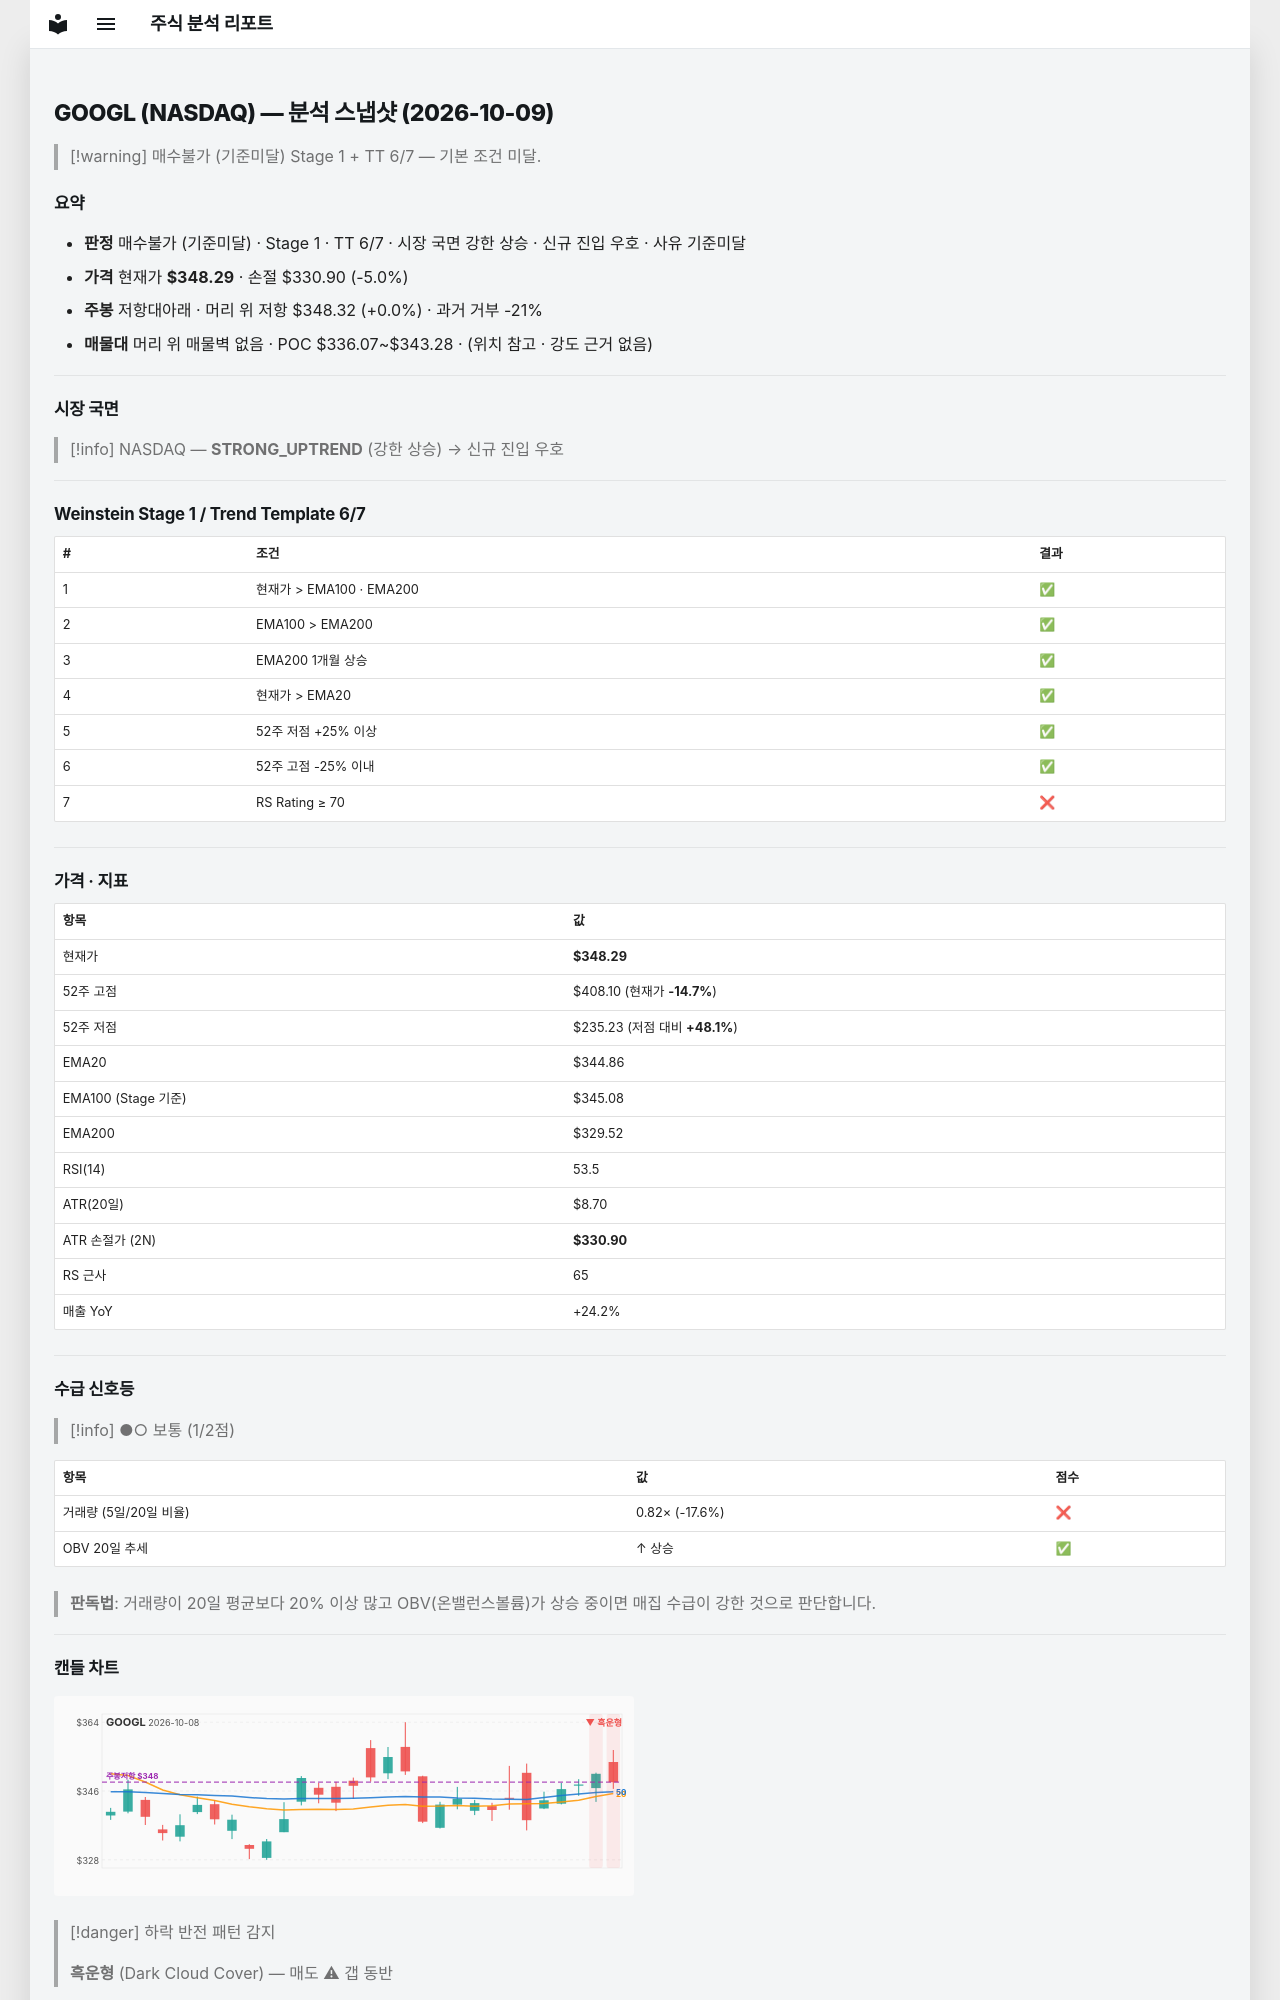

repository: soloandco/stock-reports · page: snapshots/GOOGL-2026-10-09/index.html · generator: mkdocs

---
type: analysis-snapshot
title: GOOGL 분석 스냅샷
ticker: GOOGL
market: NASDAQ
created: 2026-10-09
updated: 2026-10-09
bar-date: 2026-10-08
verdict: 매수불가
verdict-reason: 기준미달
real-rr: 0.00
sma50-gap-pct: 1.0
weekly-position: 저항대아래
weekly-overhead-price: 348.32
weekly-overhead-pct: 0.0
stage: 1
trend-template-score: 6
tt-max: 7
ma-set: ema-20-100-200
price: 348.2900085449219
stop-price: 330.8972013397212
market-regime: STRONG_UPTREND
supply-demand-score: 1/2
supply-demand-label: 보통
status: tracking
tags:
  - stock-agent
  - watchlist
  - GOOGL
  - analysis
related:
  - "[[analysis-template]]"
---

# GOOGL (NASDAQ) — 분석 스냅샷 (2026-10-09)

> [!warning] 매수불가 (기준미달)
> Stage 1 + TT 6/7 — 기본 조건 미달.

## 요약

- **판정** 매수불가 (기준미달) · Stage 1 · TT 6/7 · 시장 국면 강한 상승 · 신규 진입 우호 · 사유 기준미달
- **가격** 현재가 **$348.29** · 손절 $330.90 (-5.0%)
- **주봉** 저항대아래 · 머리 위 저항 $348.32 (+0.0%) · 과거 거부 -21%
- **매물대** 머리 위 매물벽 없음 · POC $336.07~$343.28 · (위치 참고 · 강도 근거 없음)

---

## 시장 국면

> [!info] NASDAQ — **STRONG_UPTREND** (강한 상승) → 신규 진입 우호

---

## Weinstein Stage 1 / Trend Template 6/7

| # | 조건 | 결과 |
|---|------|------|
| 1 | 현재가 > EMA100 · EMA200 | ✅ |
| 2 | EMA100 > EMA200 | ✅ |
| 3 | EMA200 1개월 상승 | ✅ |
| 4 | 현재가 > EMA20 | ✅ |
| 5 | 52주 저점 +25% 이상 | ✅ |
| 6 | 52주 고점 -25% 이내 | ✅ |
| 7 | RS Rating ≥ 70 | ❌ |

---

## 가격 · 지표

| 항목 | 값 |
|------|---|
| 현재가 | **$348.29** |
| 52주 고점 | $408.10 (현재가 **-14.7%**) |
| 52주 저점 | $235.23 (저점 대비 **+48.1%**) |
| EMA20 | $344.86 |
| EMA100 (Stage 기준) | $345.08 |
| EMA200 | $329.52 |
| RSI(14) | 53.5 |
| ATR(20일) | $8.70 |
| ATR 손절가 (2N) | **$330.90** |
| RS 근사 | 65 |
| 매출 YoY | +24.2% |

---
## 수급 신호등

> [!info] ●○ 보통 (1/2점)

| 항목 | 값 | 점수 |
|------|------|------|
| 거래량 (5일/20일 비율) | 0.82× (-17.6%) | ❌ |
| OBV 20일 추세 | ↑ 상승 | ✅ |

> **판독법**: 거래량이 20일 평균보다 20% 이상 많고 OBV(온밸런스볼륨)가 상승 중이면 매집 수급이 강한 것으로 판단합니다.

---
